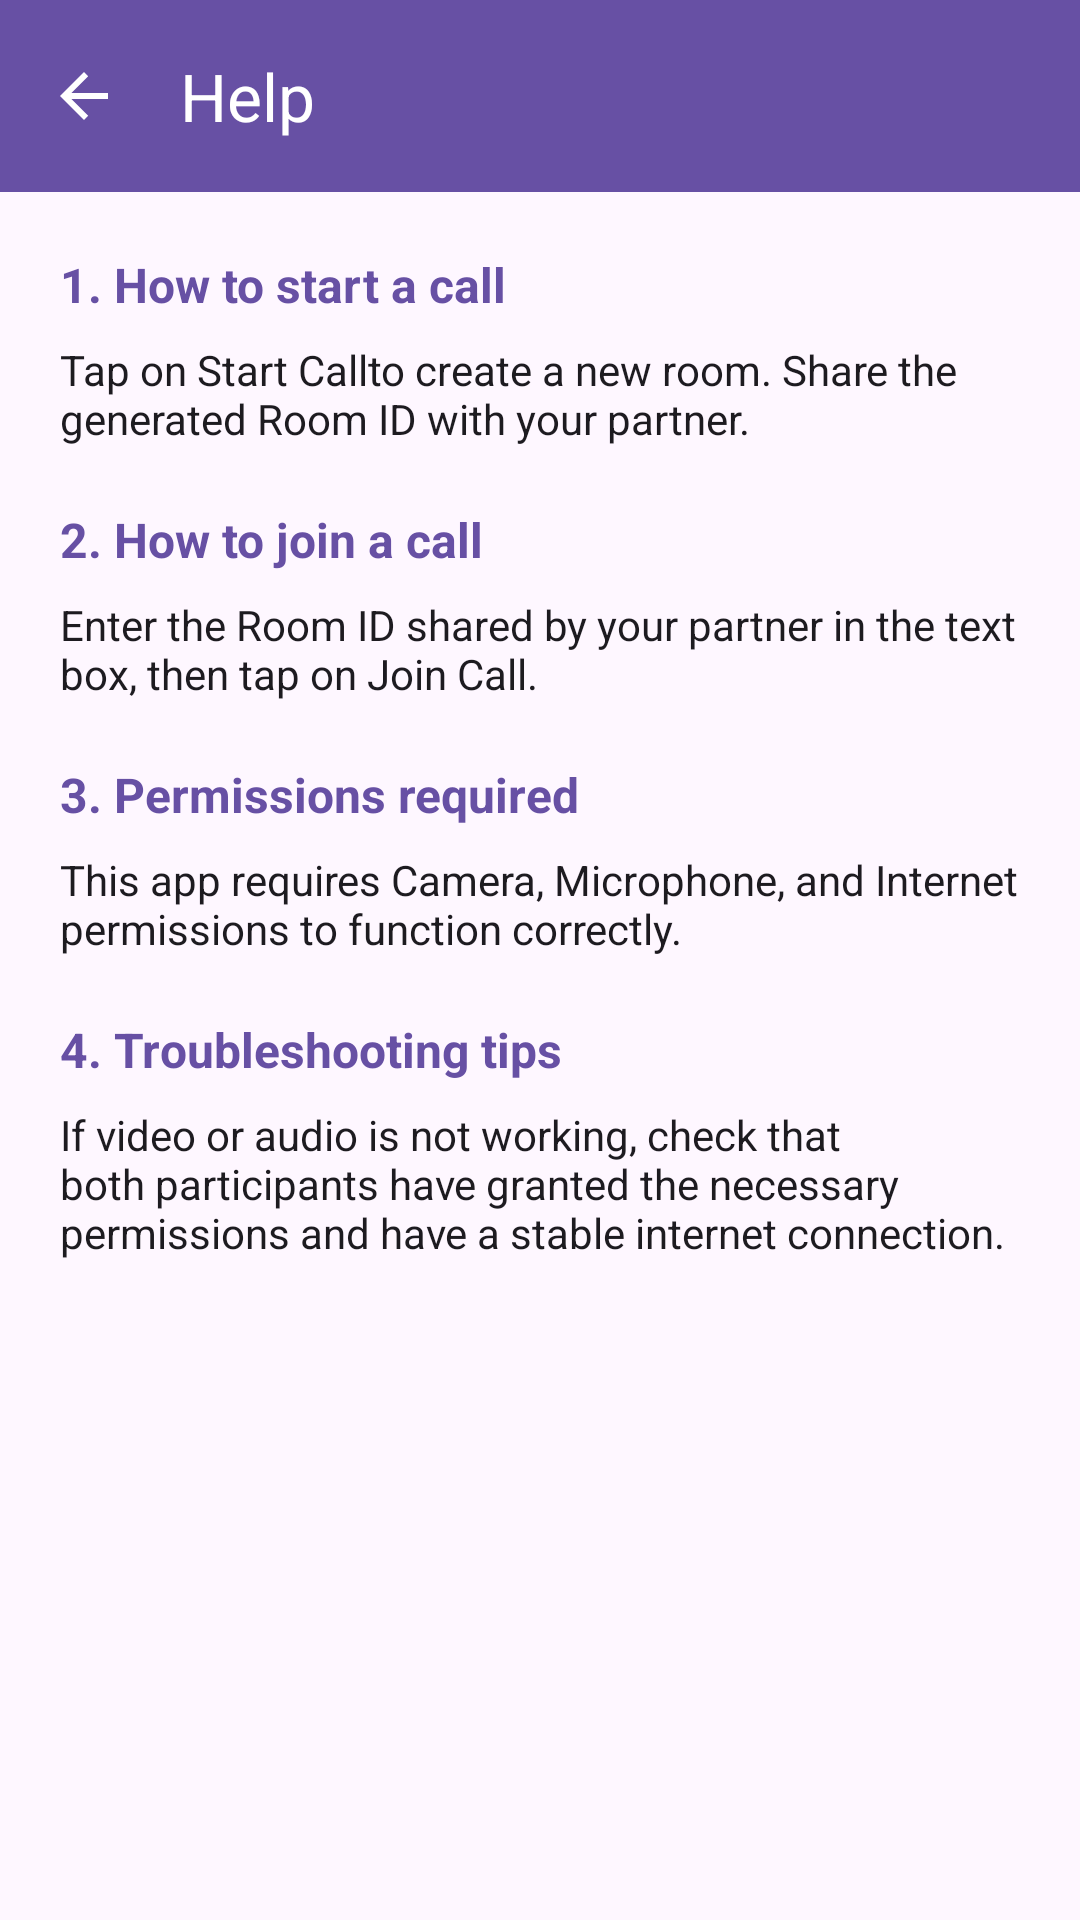

Produce the Android XML layout that renders to this screen, including the resource entries it uses.
<!-- AndroidManifest.xml: application theme Theme.VideoChatApp -->
<!-- res/layout/activity_help.xml -->
<?xml version="1.0" encoding="utf-8"?>
<androidx.coordinatorlayout.widget.CoordinatorLayout 
    xmlns:android="http://schemas.android.com/apk/res/android"
    xmlns:app="http://schemas.android.com/apk/res-auto"
    android:layout_width="match_parent"
    android:layout_height="match_parent">

    <com.google.android.material.appbar.AppBarLayout
        android:layout_width="match_parent"
        android:layout_height="wrap_content">

        <com.google.android.material.appbar.MaterialToolbar
            android:id="@+id/toolbar"
            android:layout_width="match_parent"
            android:layout_height="?attr/actionBarSize"
            android:background="?attr/colorPrimary"
            app:title="@string/title_help"
            app:titleTextColor="?attr/colorOnPrimary"
            app:navigationIcon="?attr/homeAsUpIndicator"
            app:navigationIconTint="?attr/colorOnPrimary" />

    </com.google.android.material.appbar.AppBarLayout>

    <ScrollView
        android:layout_width="match_parent"
        android:layout_height="match_parent"
        app:layout_behavior="@string/appbar_scrolling_view_behavior">

        <LinearLayout
            android:layout_width="match_parent"
            android:layout_height="wrap_content"
            android:orientation="vertical"
            android:padding="20dp">

            
            <TextView
                android:layout_width="wrap_content"
                android:layout_height="wrap_content"
                android:text="@string/help_how_to_start_title"
                android:textSize="16sp"
                android:textStyle="bold"
                android:textColor="?attr/colorPrimary" />

            <TextView
                android:layout_width="wrap_content"
                android:layout_height="wrap_content"
                android:text="@string/help_how_to_start_desc"
                android:textSize="14sp"
                android:textColor="?attr/colorOnSurface"
                android:layout_marginTop="8dp"
                android:layout_marginBottom="20dp" />

            
            <TextView
                android:layout_width="wrap_content"
                android:layout_height="wrap_content"
                android:text="@string/help_how_to_join_title"
                android:textSize="16sp"
                android:textStyle="bold"
                android:textColor="?attr/colorPrimary" />

            <TextView
                android:layout_width="wrap_content"
                android:layout_height="wrap_content"
                android:text="@string/help_how_to_join_desc"
                android:textSize="14sp"
                android:textColor="?attr/colorOnSurface"
                android:layout_marginTop="8dp"
                android:layout_marginBottom="20dp" />

            
            <TextView
                android:layout_width="wrap_content"
                android:layout_height="wrap_content"
                android:text="@string/help_permissions_title"
                android:textSize="16sp"
                android:textStyle="bold"
                android:textColor="?attr/colorPrimary" />

            <TextView
                android:layout_width="wrap_content"
                android:layout_height="wrap_content"
                android:text="@string/help_permissions_desc"
                android:textSize="14sp"
                android:textColor="?attr/colorOnSurface"
                android:layout_marginTop="8dp"
                android:layout_marginBottom="20dp" />

            
            <TextView
                android:layout_width="wrap_content"
                android:layout_height="wrap_content"
                android:text="@string/help_troubleshoot_title"
                android:textSize="16sp"
                android:textStyle="bold"
                android:textColor="?attr/colorPrimary" />

            <TextView
                android:layout_width="wrap_content"
                android:layout_height="wrap_content"
                android:text="@string/help_troubleshoot_desc"
                android:textSize="14sp"
                android:textColor="?attr/colorOnSurface"
                android:layout_marginTop="8dp" />

        </LinearLayout>
    </ScrollView>

</androidx.coordinatorlayout.widget.CoordinatorLayout>
<!-- resources referenced by this layout -->
<resources>
  <string name="help_how_to_join_desc">Enter the Room ID shared by your partner in the text box, then tap on "Join Call".</string>
  <string name="help_how_to_join_title">2. How to join a call</string>
  <string name="help_how_to_start_desc">Tap on "Start Call" to create a new room. Share the generated Room ID with your partner.</string>
  <string name="help_how_to_start_title">1. How to start a call</string>
  <string name="help_permissions_desc">This app requires Camera, Microphone, and Internet permissions to function correctly.</string>
  <string name="help_permissions_title">3. Permissions required</string>
  <string name="help_troubleshoot_desc">If video or audio is not working, check that both participants have granted the necessary permissions and have a stable internet connection.</string>
  <string name="help_troubleshoot_title">4. Troubleshooting tips</string>
  <string name="title_help">Help</string>
  <style name="Theme.VideoChatApp" parent="Theme.Material3.DayNight.NoActionBar">
          <item name="colorPrimary">@color/primary</item>
          <item name="colorOnPrimary">@color/onPrimary</item>
          <item name="colorPrimaryContainer">@color/primaryContainer</item>
          <item name="colorOnPrimaryContainer">@color/onPrimaryContainer</item>
          <item name="colorSecondary">@color/secondary</item>
          <item name="colorOnSecondary">@color/onSecondary</item>
          <item name="colorSecondaryContainer">@color/secondaryContainer</item>
          <item name="colorOnSecondaryContainer">@color/onSecondaryContainer</item>
          <item name="android:windowBackground">@color/background</item>
          <item name="colorSurface">@color/surface</item>
          <item name="colorOnSurface">@color/onSurface</item>
          <item name="colorSurfaceVariant">@color/surfaceVariant</item>
          <item name="colorOnSurfaceVariant">@color/onSurfaceVariant</item>
      </style>
  <color name="primary">#6750A4</color>
  <color name="onPrimary">#FFFFFF</color>
  <color name="primaryContainer">#EADDFF</color>
  <color name="onPrimaryContainer">#21005D</color>
  <color name="secondary">#625B71</color>
  <color name="onSecondary">#FFFFFF</color>
  <color name="secondaryContainer">#E8DEF8</color>
  <color name="onSecondaryContainer">#1D192B</color>
  <color name="background">#FEF7FF</color>
  <color name="surface">#FEF7FF</color>
  <color name="onSurface">#1D1B20</color>
  <color name="surfaceVariant">#E7E0EC</color>
  <color name="onSurfaceVariant">#49454F</color>
</resources>
